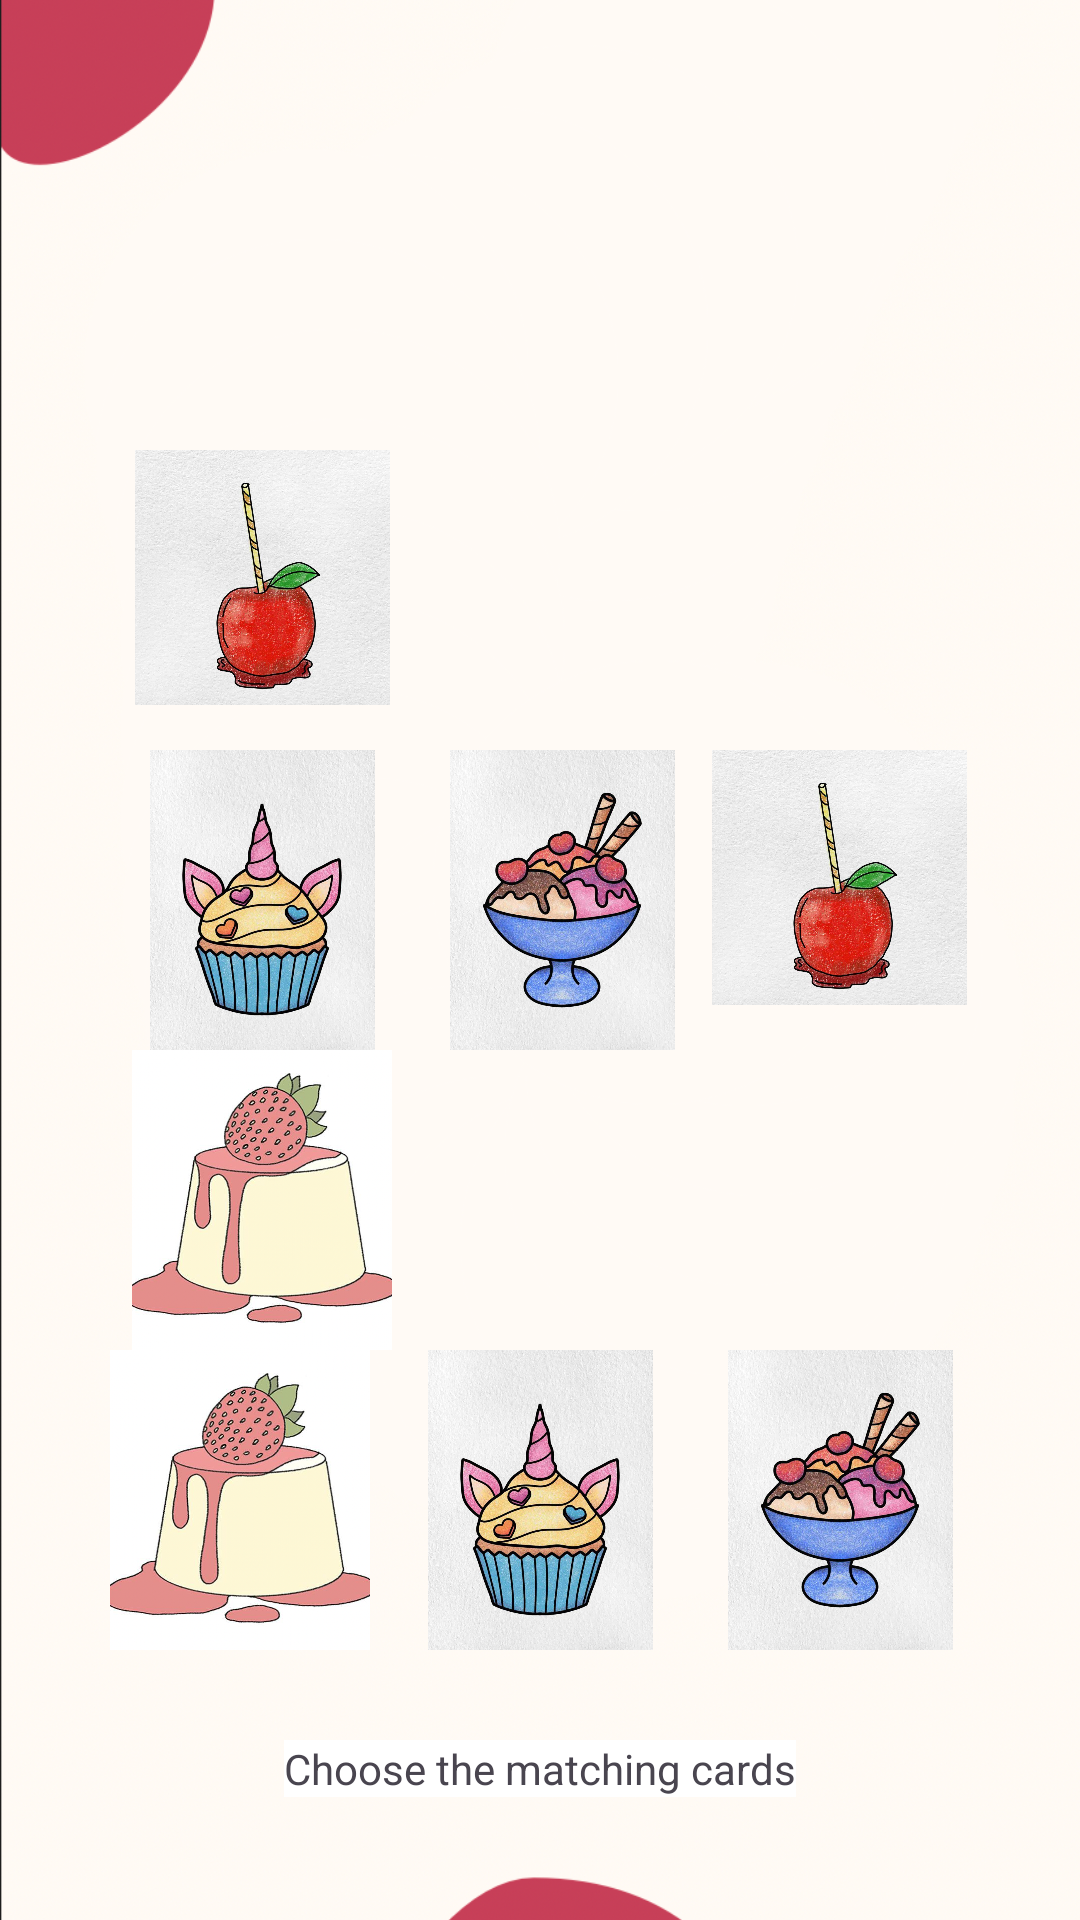

The Android layout XML behind this screen, and the referenced resources:
<!-- AndroidManifest.xml: application theme Theme.Doppelganger -->
<!-- res/layout/game_level_2.xml -->
<?xml version="1.0" encoding="utf-8"?>
<FrameLayout
    xmlns:android="http://schemas.android.com/apk/res/android"
    xmlns:tools="http://schemas.android.com/tools"
    android:layout_width="match_parent"
    android:layout_height="match_parent"
    android:id="@+id/game"
    tools:context="com.doppelganger.GameBase">


    <ImageView
        android:layout_width="match_parent"
        android:layout_height="match_parent"
        android:src="@drawable/background"
        android:scaleType="centerCrop" />

    <LinearLayout
        android:layout_width="match_parent"
        android:layout_height="match_parent"
        android:gravity="center_horizontal"
        android:layout_marginTop="150dp"
        android:orientation="vertical">

        <LinearLayout
            android:layout_width="wrap_content"
            android:layout_height="wrap_content"
            android:layout_marginBottom="15dp"
            android:orientation="horizontal">

            <ImageView
                android:id="@+id/cherry2"
                android:layout_width="85dp"
                android:layout_height="85dp"
                android:layout_marginRight="15dp"
                android:src="@drawable/cherry"
                />
            <ImageView
                android:id="@+id/apple2"
                android:layout_width="85dp"
                android:layout_height="85dp"
                android:src="@drawable/apple"
                />
            <ImageView
                android:id="@+id/avocado2"
                android:layout_width="85dp"
                android:layout_height="85dp"
                android:src="@drawable/avocado"
                />
        </LinearLayout>

        <LinearLayout
            android:layout_width="wrap_content"
            android:layout_height="wrap_content"
            android:orientation="horizontal">

            <ImageView
                android:id="@+id/cupcake"
                android:layout_width="100dp"
                android:layout_height="100dp"
                android:src="@drawable/cupcake"
                />
            <ImageView
                android:id="@+id/icecream"
                android:layout_width="100dp"
                android:layout_height="100dp"
                android:src="@drawable/icecream"
                />
            <ImageView
                android:id="@+id/cherry"
                android:layout_width="85dp"
                android:layout_height="85dp"
                android:src="@drawable/cherry"
                />

        </LinearLayout>

        <LinearLayout
            android:layout_width="wrap_content"
            android:layout_height="wrap_content"
            android:orientation="horizontal">

            <ImageView
                android:id="@+id/strwaberrycake"
                android:layout_width="100dp"
                android:layout_height="100dp"
                android:src="@drawable/strwaberrycake"
                />
            <ImageView
                android:id="@+id/avocado"
                android:layout_width="85dp"
                android:layout_height="85dp"
                android:src="@drawable/avocado"
                />
            <ImageView
                android:id="@+id/apple"
                android:layout_width="85dp"
                android:layout_height="85dp"
                android:layout_marginLeft="15dp"
                android:src="@drawable/apple"
                />

        </LinearLayout>

        <LinearLayout
            android:layout_width="wrap_content"
            android:layout_height="wrap_content"
            android:orientation="horizontal">

            <ImageView

                android:id="@+id/strwaberrycake2"
                android:layout_width="100dp"
                android:layout_height="100dp"
                android:src="@drawable/strwaberrycake"
                />
            <ImageView
                android:id="@+id/cupcake2"
                android:layout_width="100dp"
                android:layout_height="100dp"
                android:src="@drawable/cupcake"
                />
            <ImageView

                android:id="@+id/icecream2"
                android:layout_width="100dp"
                android:layout_height="100dp"
                android:src="@drawable/icecream"
                />

        </LinearLayout>

        <TextView
            android:layout_width="wrap_content"
            android:layout_height="wrap_content"
            android:text="@string/Textview1"
            android:background="#FFFFFF"
            android:layout_marginTop="30dp" />

    </LinearLayout>

</FrameLayout>
<!-- resources referenced by this layout -->
<resources>
  <!-- drawable background: png bitmap (drawable, 240826 bytes) -->
  <!-- drawable cherry: jpeg bitmap (drawable, 140094 bytes) -->
  <!-- drawable cupcake: jpeg bitmap (drawable, 120037 bytes) -->
  <!-- drawable icecream: jpeg bitmap (drawable, 121202 bytes) -->
  <!-- drawable strwaberrycake: png bitmap (drawable, 950713 bytes) -->
  <string name="Textview1">Choose the matching cards</string>
  <style name="Theme.Doppelganger" parent="Base.Theme.Doppelganger" />
  <style name="Base.Theme.Doppelganger" parent="Theme.Material3.DayNight.NoActionBar">
          
          
      </style>
</resources>
